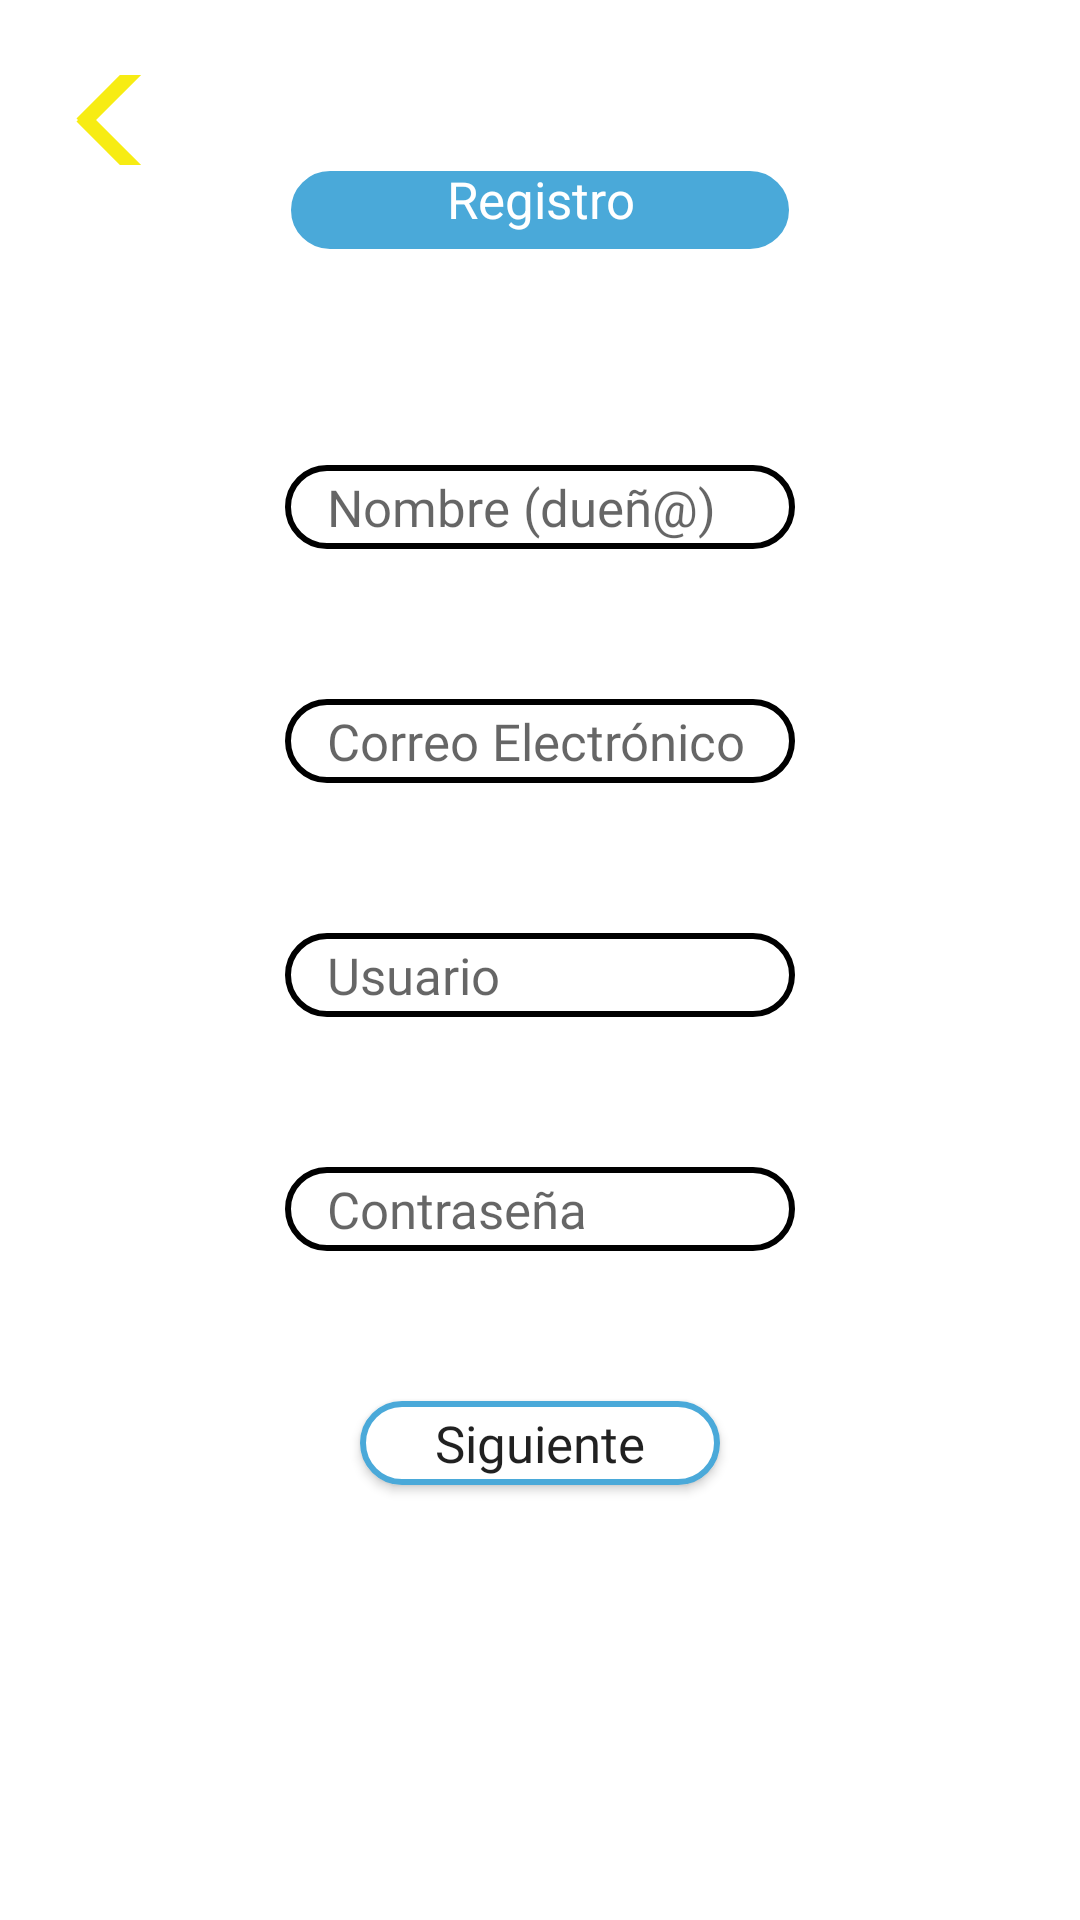

This screen was rendered from an Android layout file. Write that file and the resources it references.
<!-- AndroidManifest.xml: application theme Theme.CuidaVet -->
<!-- res/layout/activity_registro.xml -->
<?xml version="1.0" encoding="utf-8"?>
<LinearLayout xmlns:android="http://schemas.android.com/apk/res/android"
    android:orientation="vertical"
    android:layout_width="match_parent"
    android:layout_height="match_parent"
    android:background="@color/white">

    <androidx.appcompat.widget.AppCompatButton
        android:id="@+id/btn_flcheaRegresar"
        android:layout_width="122dp"
        android:layout_height="30dp"
        android:layout_marginLeft="5dp"
        android:layout_marginTop="25dp"
        android:background="@drawable/flecha" />

    <TextView
        android:id="@+id/ed_registro"
        android:layout_width="170dp"
        android:layout_height="30dp"
        android:layout_gravity="center"
        android:layout_marginTop="0dp"
        android:background="@drawable/round_button"
        android:hint="@string/registro"
        android:textAlignment="center"
        android:textAllCaps="false"
        android:textColorHint="@color/white"
        android:textSize="17sp" />

    <androidx.appcompat.widget.AppCompatEditText
        android:id="@+id/ed_nombreDuenio"
        android:layout_width="170dp"
        android:layout_height="28dp"
        android:layout_marginTop="70dp"
        android:hint="@string/nombreduenio"
        android:textSize="17sp"
        android:gravity="center_vertical"
        android:paddingLeft="14dp"
        android:fontFamily="@font/alataregular"
        android:background="@drawable/round_edittext"
        android:layout_gravity="center"

        android:textAllCaps="false"
        />
    <androidx.appcompat.widget.AppCompatEditText
        android:id="@+id/ed_correo"
        android:layout_width="170dp"
        android:layout_height="28dp"
        android:hint="@string/correo"
        android:textSize="17sp"
        android:gravity="center_vertical"
        android:paddingLeft="14dp"
        android:fontFamily="@font/alataregular"
        android:background="@drawable/round_edittext"
        android:layout_gravity="center"
        android:layout_marginTop="50dp"
        android:textAllCaps="false"
        />
    <androidx.appcompat.widget.AppCompatEditText
        android:id="@+id/ed_usuarioRegistro"
        android:layout_width="170dp"
        android:layout_height="28dp"
        android:hint="@string/usuario"
        android:textSize="17sp"
        android:gravity="center_vertical"
        android:paddingLeft="14dp"
        android:fontFamily="@font/alataregular"
        android:background="@drawable/round_edittext"
        android:layout_gravity="center"
        android:layout_marginTop="50dp"
        android:textAllCaps="false"
        />
    <androidx.appcompat.widget.AppCompatEditText
        android:id="@+id/ed_contraRegistro"
        android:layout_width="170dp"
        android:layout_height="28dp"
        android:hint="@string/contra"
        android:textSize="17sp"
        android:gravity="center_vertical"
        android:paddingLeft="14dp"
        android:fontFamily="@font/alataregular"
        android:background="@drawable/round_edittext"
        android:layout_gravity="center"
        android:layout_marginTop="50dp"
        android:textAllCaps="false"
        />

    <androidx.appcompat.widget.AppCompatButton
        android:id="@+id/btn_siguiente"
        android:layout_width="120dp"
        android:layout_height="28dp"
        android:text="@string/siguiente"
        android:textSize="17sp"
        android:textAlignment="center"
        android:fontFamily="@font/alataregular"
        android:background="@drawable/round_button_white"
        android:layout_gravity="center"
        android:layout_marginTop="50dp"
        android:textAllCaps="false"
        />
    <androidx.appcompat.widget.AppCompatButton
        android:id="@+id/btn_avisoPrivacidad"
        android:layout_width="200dp"
        android:layout_height="23dp"
        android:text="@string/avisoPrivasidad"
        android:textSize="12sp"
        android:textAlignment="center"
        android:paddingLeft="14dp"
        android:fontFamily="@font/alataregular"
        android:background="@drawable/round_edittext"
        android:layout_gravity="center"
        android:layout_marginTop="150dp"
        android:textAllCaps="false"
        />


</LinearLayout>
<!-- resources referenced by this layout -->
<resources>
  <color name="white">#FFFFFFFF</color>
  <!-- drawable flecha (drawable) -->
  <?xml version="1.0" encoding="UTF-8"?>
  <layer-list xmlns:android="http://schemas.android.com/apk/res/android" >  <item> <shape android:shape="rectangle">
      <size android:width="100dp" android:height="40dp" />
      <corners android:radius="0dp"/>
  </shape>
  </item>
      <item android:top="-40dp" android:bottom="65dp" android:right="-30dp">
          <rotate android:fromDegrees="-45">
              <shape android:shape="rectangle">
              <solid android:color="@color/amarrillo" />
          </shape> </rotate>
      </item>
      <item android:top="65dp" android:bottom="-40dp" android:right="-30dp">
          <rotate android:fromDegrees="45"> <shape android:shape="rectangle">
              <solid android:color="@color/amarrillo" /> </shape> </rotate> </item> </layer-list>
  <!-- drawable round_button (drawable) -->
  <?xml version="1.0" encoding="utf-8"?>
  <selector xmlns:android="http://schemas.android.com/apk/res/android">
      <item>
          <shape android:shape="rectangle">
              <solid android:color="@color/magenta"/>
              <corners android:radius="80dp"/>
              <stroke
                  android:width="2dp"
                  android:color="@color/white"/>
          </shape>
      </item>
  </selector>
  <!-- drawable round_button_white (drawable) -->
  <?xml version="1.0" encoding="utf-8"?>
  <selector xmlns:android="http://schemas.android.com/apk/res/android">
      <item>
          <shape android:shape="rectangle">
              <solid android:color="@color/white"/>
              <corners android:radius="80dp"/>
              <stroke
                  android:width="2dp"
                  android:color="@color/magenta"/>
          </shape>
      </item>
  </selector>
  <!-- drawable round_edittext (drawable) -->
  <?xml version="1.0" encoding="utf-8"?>
  <selector xmlns:android="http://schemas.android.com/apk/res/android">
      <item>
          <shape android:shape="rectangle">
              <solid android:color="@color/white"/>
              <corners android:radius="80dp"/>
              <stroke
                  android:width="2dp"
                  android:color="@color/black"/>
          </shape>
      </item>
  </selector>
  <string name="avisoPrivasidad">Aviso de privacidad</string>
  <string name="contra">Contraseña</string>
  <string name="correo">Correo Electrónico</string>
  <string name="nombreduenio">Nombre (dueñ@)</string>
  <string name="registro">Registro</string>
  <string name="siguiente">Siguiente</string>
  <string name="usuario">Usuario</string>
  <style name="Theme.CuidaVet" parent="Theme.MaterialComponents.DayNight.DarkActionBar">
          
          <item name="colorPrimary">@color/purple_500</item>
          <item name="colorPrimaryVariant">@color/purple_700</item>
          <item name="colorOnPrimary">@color/white</item>
          
          <item name="colorSecondary">@color/teal_200</item>
          <item name="colorSecondaryVariant">@color/teal_700</item>
          <item name="colorOnSecondary">@color/black</item>
          
          <item name="android:statusBarColor" tools:targetApi="l">?attr/colorPrimaryVariant</item>
          
      </style>
  <color name="amarrillo">#f7ec13</color>
  <color name="magenta">#4aa9d9</color>
  <color name="black">#FF000000</color>
  <color name="purple_500">#FF6200EE</color>
  <color name="purple_700">#FF3700B3</color>
  <color name="teal_200">#FF03DAC5</color>
  <color name="teal_700">#FF018786</color>
</resources>
